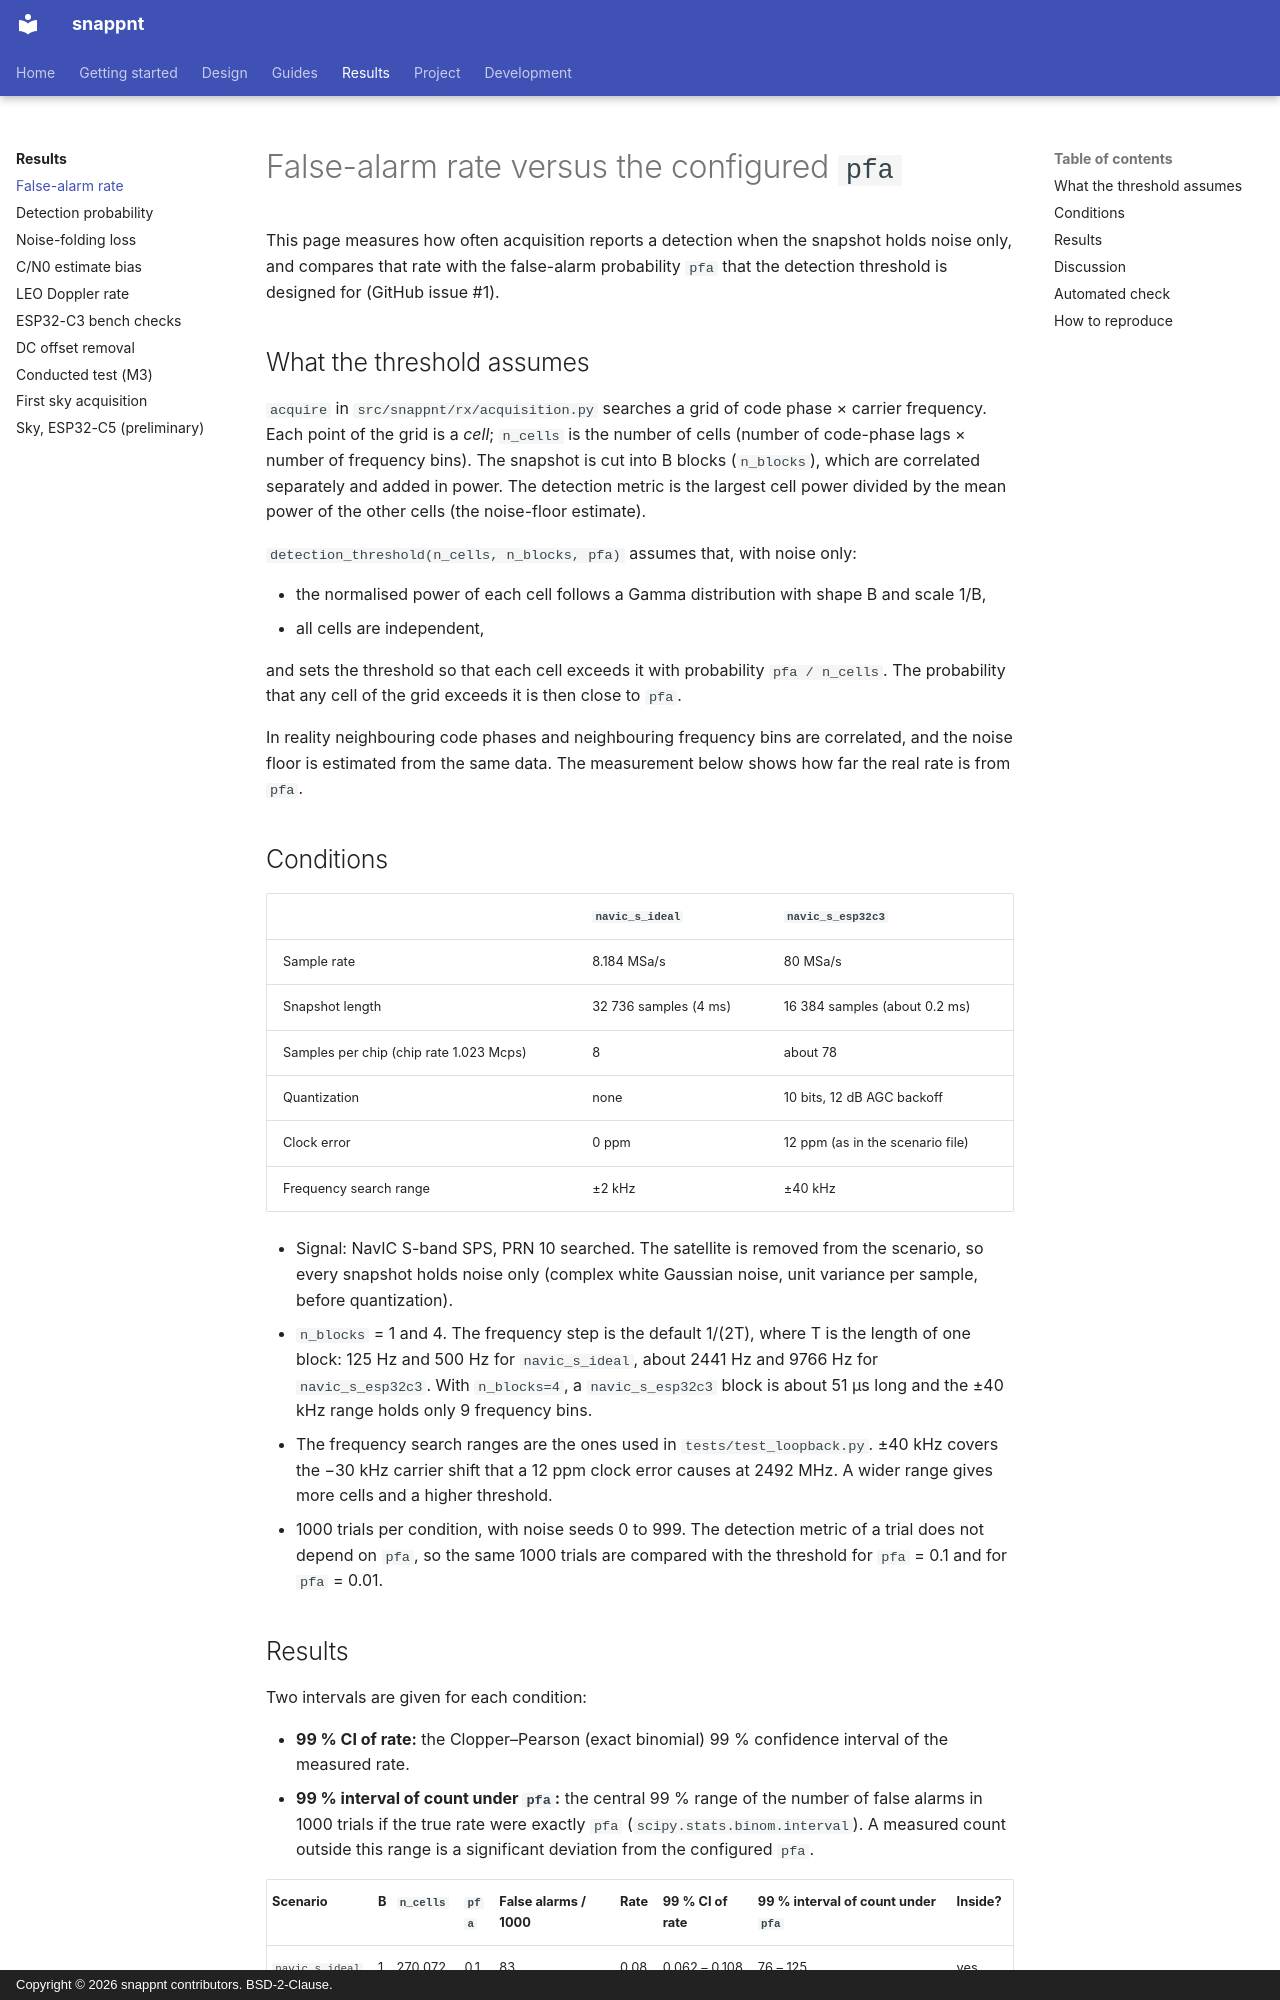

repository: h-shiono/snappnt · page: results/false-alarm/index.html · generator: mkdocs · copyright: Copyright © 2026 snappnt contributors. BSD-2-Clause.

# False-alarm rate versus the configured `pfa`

This page measures how often acquisition reports a detection when the snapshot holds noise
only, and compares that rate with the false-alarm probability `pfa` that the detection
threshold is designed for (GitHub issue #1).

## What the threshold assumes

`acquire` in `src/snappnt/rx/acquisition.py` searches a grid of code phase × carrier frequency.
Each point of the grid is a *cell*; `n_cells` is the number of cells (number of code-phase lags
× number of frequency bins). The snapshot is cut into B blocks (`n_blocks`), which are
correlated separately and added in power. The detection metric is the largest cell power
divided by the mean power of the other cells (the noise-floor estimate).

`detection_threshold(n_cells, n_blocks, pfa)` assumes that, with noise only:

- the normalised power of each cell follows a Gamma distribution with shape B and scale 1/B,
- all cells are independent,

and sets the threshold so that each cell exceeds it with probability `pfa / n_cells`. The
probability that any cell of the grid exceeds it is then close to `pfa`.

In reality neighbouring code phases and neighbouring frequency bins are correlated, and the
noise floor is estimated from the same data. The measurement below shows how far the real rate
is from `pfa`.

## Conditions

| | `navic_s_ideal` | `navic_s_esp32c3` |
|---|---|---|
| Sample rate | 8.184 MSa/s | 80 MSa/s |
| Snapshot length | 32 736 samples (4 ms) | 16 384 samples (about 0.2 ms) |
| Samples per chip (chip rate 1.023 Mcps) | 8 | about 78 |
| Quantization | none | 10 bits, 12 dB AGC backoff |
| Clock error | 0 ppm | 12 ppm (as in the scenario file) |
| Frequency search range | ±2 kHz | ±40 kHz |

- Signal: NavIC S-band SPS, PRN 10 searched. The satellite is removed from the scenario, so
  every snapshot holds noise only (complex white Gaussian noise, unit variance per sample,
  before quantization).
- `n_blocks` = 1 and 4. The frequency step is the default 1/(2T), where T is the length of one
  block: 125 Hz and 500 Hz for `navic_s_ideal`, about 2441 Hz and 9766 Hz for
  `navic_s_esp32c3`. With `n_blocks=4`, a `navic_s_esp32c3` block is about 51 µs long and the
  ±40 kHz range holds only 9 frequency bins.
- The frequency search ranges are the ones used in `tests/test_loopback.py`. ±40 kHz covers
  the −30 kHz carrier shift that a 12 ppm clock error causes at 2492 MHz. A wider range gives
  more cells and a higher threshold.
- 1000 trials per condition, with noise seeds 0 to 999. The detection metric of a trial does
  not depend on `pfa`, so the same 1000 trials are compared with the threshold for
  `pfa` = 0.1 and for `pfa` = 0.01.
